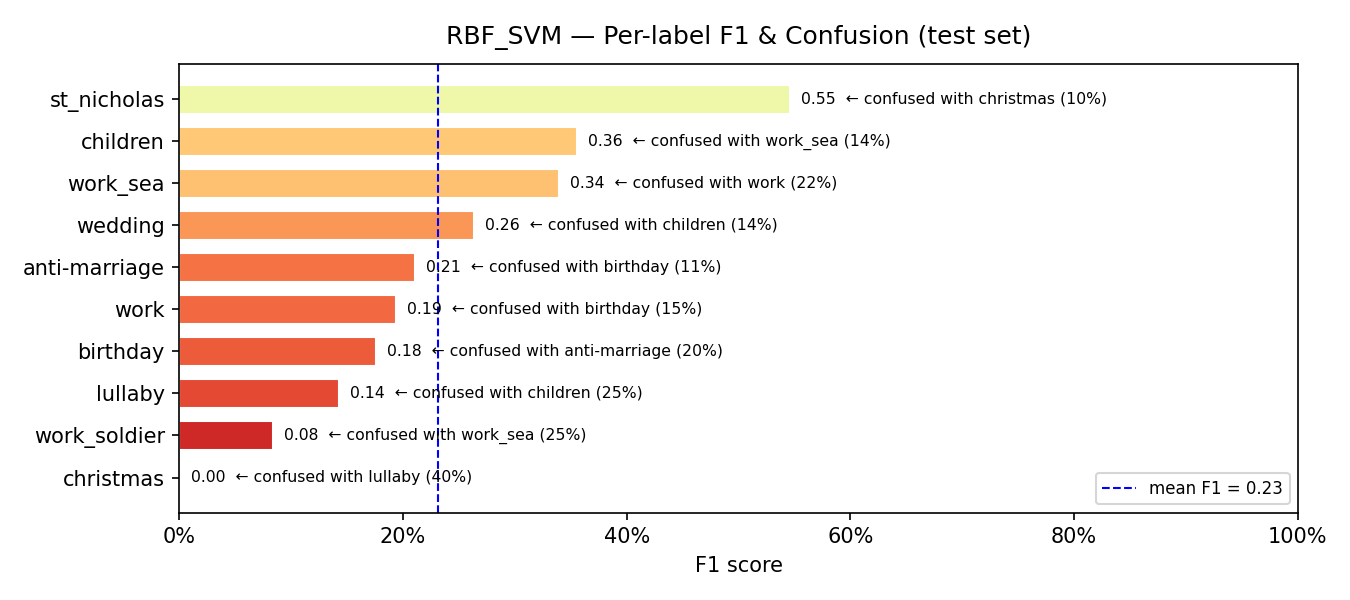

Values plotted in this chart, from the file beside it:
model, label, support, precision, recall, f1, confusion_rate, top_confused_with, top_confused_pct
RBF_SVM, christmas, 5, 0.0, 0.0, 0.0, 1.0, lullaby, 0.4
RBF_SVM, work_soldier, 16, 0.0625, 0.125, 0.0833, 0.875, work_sea, 0.25
RBF_SVM, lullaby, 8, 0.0806, 0.625, 0.1429, 0.375, children, 0.25
RBF_SVM, birthday, 15, 0.119, 0.3333, 0.1754, 0.6667, anti-marriage, 0.2
RBF_SVM, work, 27, 0.1364, 0.3333, 0.1935, 0.6667, birthday, 0.1481
RBF_SVM, anti-marriage, 9, 0.1379, 0.4444, 0.2105, 0.5556, birthday, 0.1111
RBF_SVM, wedding, 97, 0.3143, 0.2268, 0.2635, 0.7732, children, 0.1443
RBF_SVM, work_sea, 37, 0.2469, 0.5405, 0.339, 0.4595, work, 0.2162
RBF_SVM, children, 298, 0.7292, 0.2349, 0.3553, 0.7651, work_sea, 0.1443
RBF_SVM, st_nicholas, 10, 0.3913, 0.9, 0.5455, 0.1, christmas, 0.1
